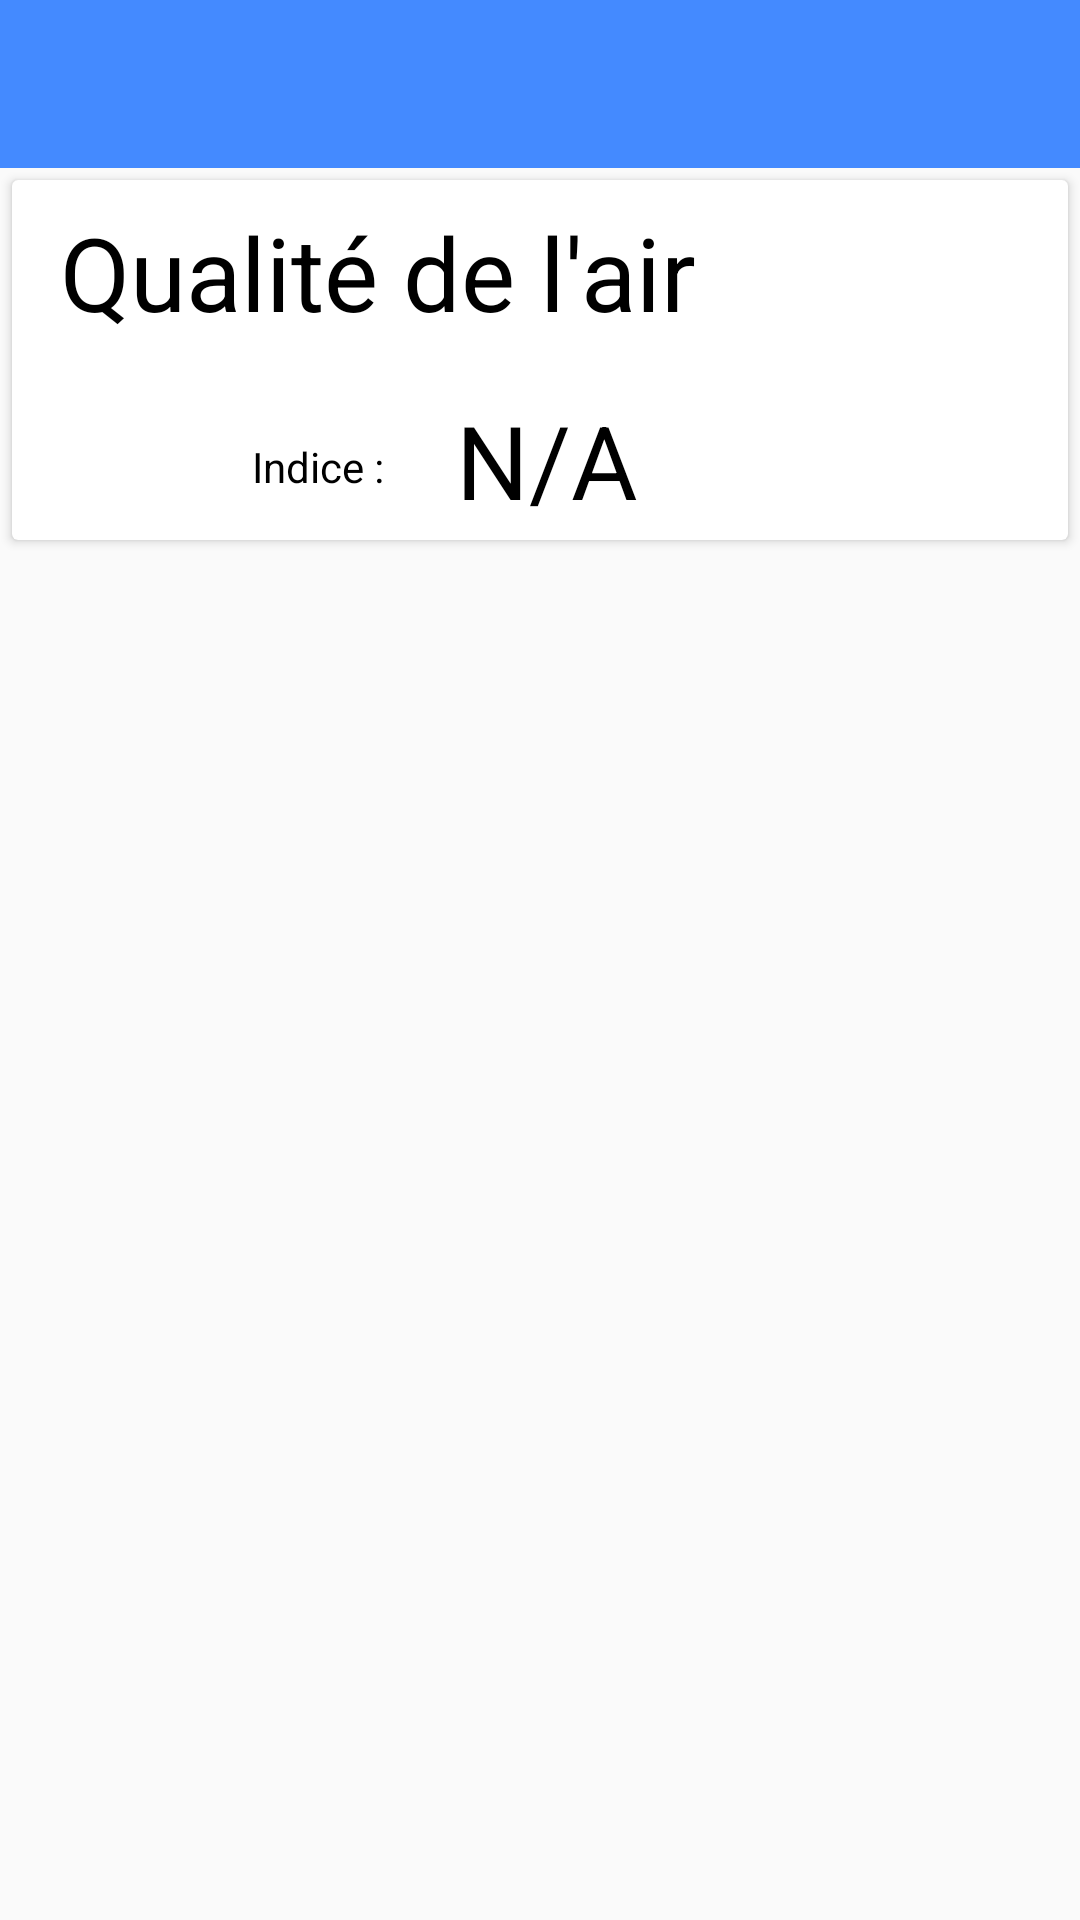

Android layout source for this screen:
<!-- AndroidManifest.xml: application theme AppTheme -->
<!-- res/layout/activity_main.xml -->
<?xml version="1.0" encoding="utf-8"?>
<LinearLayout xmlns:android="http://schemas.android.com/apk/res/android"
    xmlns:app="http://schemas.android.com/apk/res-auto"
    xmlns:tools="http://schemas.android.com/tools"
    android:layout_width="match_parent"
    android:layout_height="match_parent"
    android:orientation="vertical"
    tools:context="com.example.eag.myapplication.HistoriqueActivity"
    tools:layout_editor_absoluteX="0dp"
    tools:layout_editor_absoluteY="41dp">

    <android.support.v7.widget.Toolbar
        android:id="@+id/tb_acceuil"
        android:layout_width="match_parent"
        android:layout_height="wrap_content"
        android:background="@color/colorPrimary"
        android:minHeight="?attr/actionBarSize"
        android:theme="@style/AppTheme"
        tools:layout_editor_absoluteX="8dp"
        tools:layout_editor_absoluteY="0dp" />

    <android.support.constraint.ConstraintLayout
    android:layout_width="match_parent"
    android:layout_height="match_parent"
    tools:context="com.example.eag.myapplication.MainActivity"
    tools:layout_editor_absoluteX="0dp"
    tools:layout_editor_absoluteY="81dp"
    >


        <android.support.v7.widget.CardView
        android:id="@+id/cvATMO"
        android:layout_width="0dp"
        android:layout_height="120dp"
        android:layout_marginEnd="4dp"
        android:layout_marginLeft="4dp"
        android:layout_marginRight="4dp"
        android:layout_marginStart="4dp"
        app:layout_constraintHorizontal_bias="0.0"
        app:layout_constraintLeft_toLeftOf="parent"
        app:layout_constraintRight_toRightOf="parent"
        tools:showIn="@layout/activity_main"
            app:layout_constraintTop_toTopOf="parent"
            android:layout_marginTop="4dp">

            <android.support.constraint.ConstraintLayout
                android:layout_width="match_parent"
                android:layout_height="match_parent"
                tools:layout_editor_absoluteX="0dp"
                tools:layout_editor_absoluteY="0dp">

                <TextView
                    android:id="@+id/tvQualiteMQ"
                    android:layout_width="wrap_content"
                    android:layout_height="wrap_content"
                    android:layout_marginLeft="16dp"
                    android:layout_marginStart="16dp"
                    android:layout_marginTop="8dp"
                    android:text="@string/qualite_air"
                    android:textAppearance="@android:style/TextAppearance.Material.Display1"
                    app:layout_constraintLeft_toLeftOf="parent"
                    app:layout_constraintTop_toTopOf="parent" />

                <TextView
                    android:id="@+id/tvIndice"
                    android:layout_width="wrap_content"
                    android:layout_height="wrap_content"
                    android:layout_column="1"
                    android:layout_marginBottom="4dp"
                    android:layout_row="1"
                    android:layout_weight="1"
                    android:text="N/A"
                    android:textAppearance="@style/TextAppearance.AppCompat.Display1"
                    app:layout_constraintBottom_toBottomOf="parent"
                    app:layout_constraintLeft_toRightOf="@+id/tvTextIndice"
                    android:layout_marginLeft="24dp" />

                <TextView
                    android:id="@+id/tvTextIndice"
                    android:layout_width="wrap_content"
                    android:layout_height="wrap_content"
                    android:layout_column="0"
                    android:layout_marginBottom="15dp"
                    android:layout_row="1"
                    android:layout_weight="1"
                    android:text="@string/message_indice"
                    android:textAppearance="@style/TextAppearance.AppCompat"
                    app:layout_constraintBottom_toBottomOf="parent"
                    android:layout_marginLeft="80dp"
                    app:layout_constraintLeft_toLeftOf="parent" />

            </android.support.constraint.ConstraintLayout>
        </android.support.v7.widget.CardView>

    </android.support.constraint.ConstraintLayout>
</LinearLayout>
<!-- resources referenced by this layout -->
<resources>
  <color name="colorPrimary">#448aff</color>
  <string name="message_indice">Indice : </string>
  <string name="qualite_air">Qualité de l\'air</string>
  <style name="AppTheme" parent="Theme.AppCompat.Light.NoActionBar">
          <item name="colorPrimary">@color/colorPrimary</item>
          <item name="colorPrimaryDark">@color/colorPrimaryDark</item>
          <item name="colorAccent">@color/colorAccent</item>
  
  
          <item name="android:textColorPrimary">@android:color/black</item>
          <item name="android:textColorSecondary">@android:color/black</item>
          <item name="android:textColorTertiary">@android:color/black</item>
          <item name="titleTextColor">@android:color/white</item>
          <item name="android:textColorSecondaryInverse">@android:color/black</item>
          <item name="android:itemTextAppearance">@style/MenuItemTextAppearance</item>
      </style>
  <color name="colorPrimaryDark">#3d5afe</color>
  <color name="colorAccent">#FF4081</color>
  <style name="MenuItemTextAppearance">
          <item name="android:textColor">@android:color/black</item>
      </style>
</resources>
